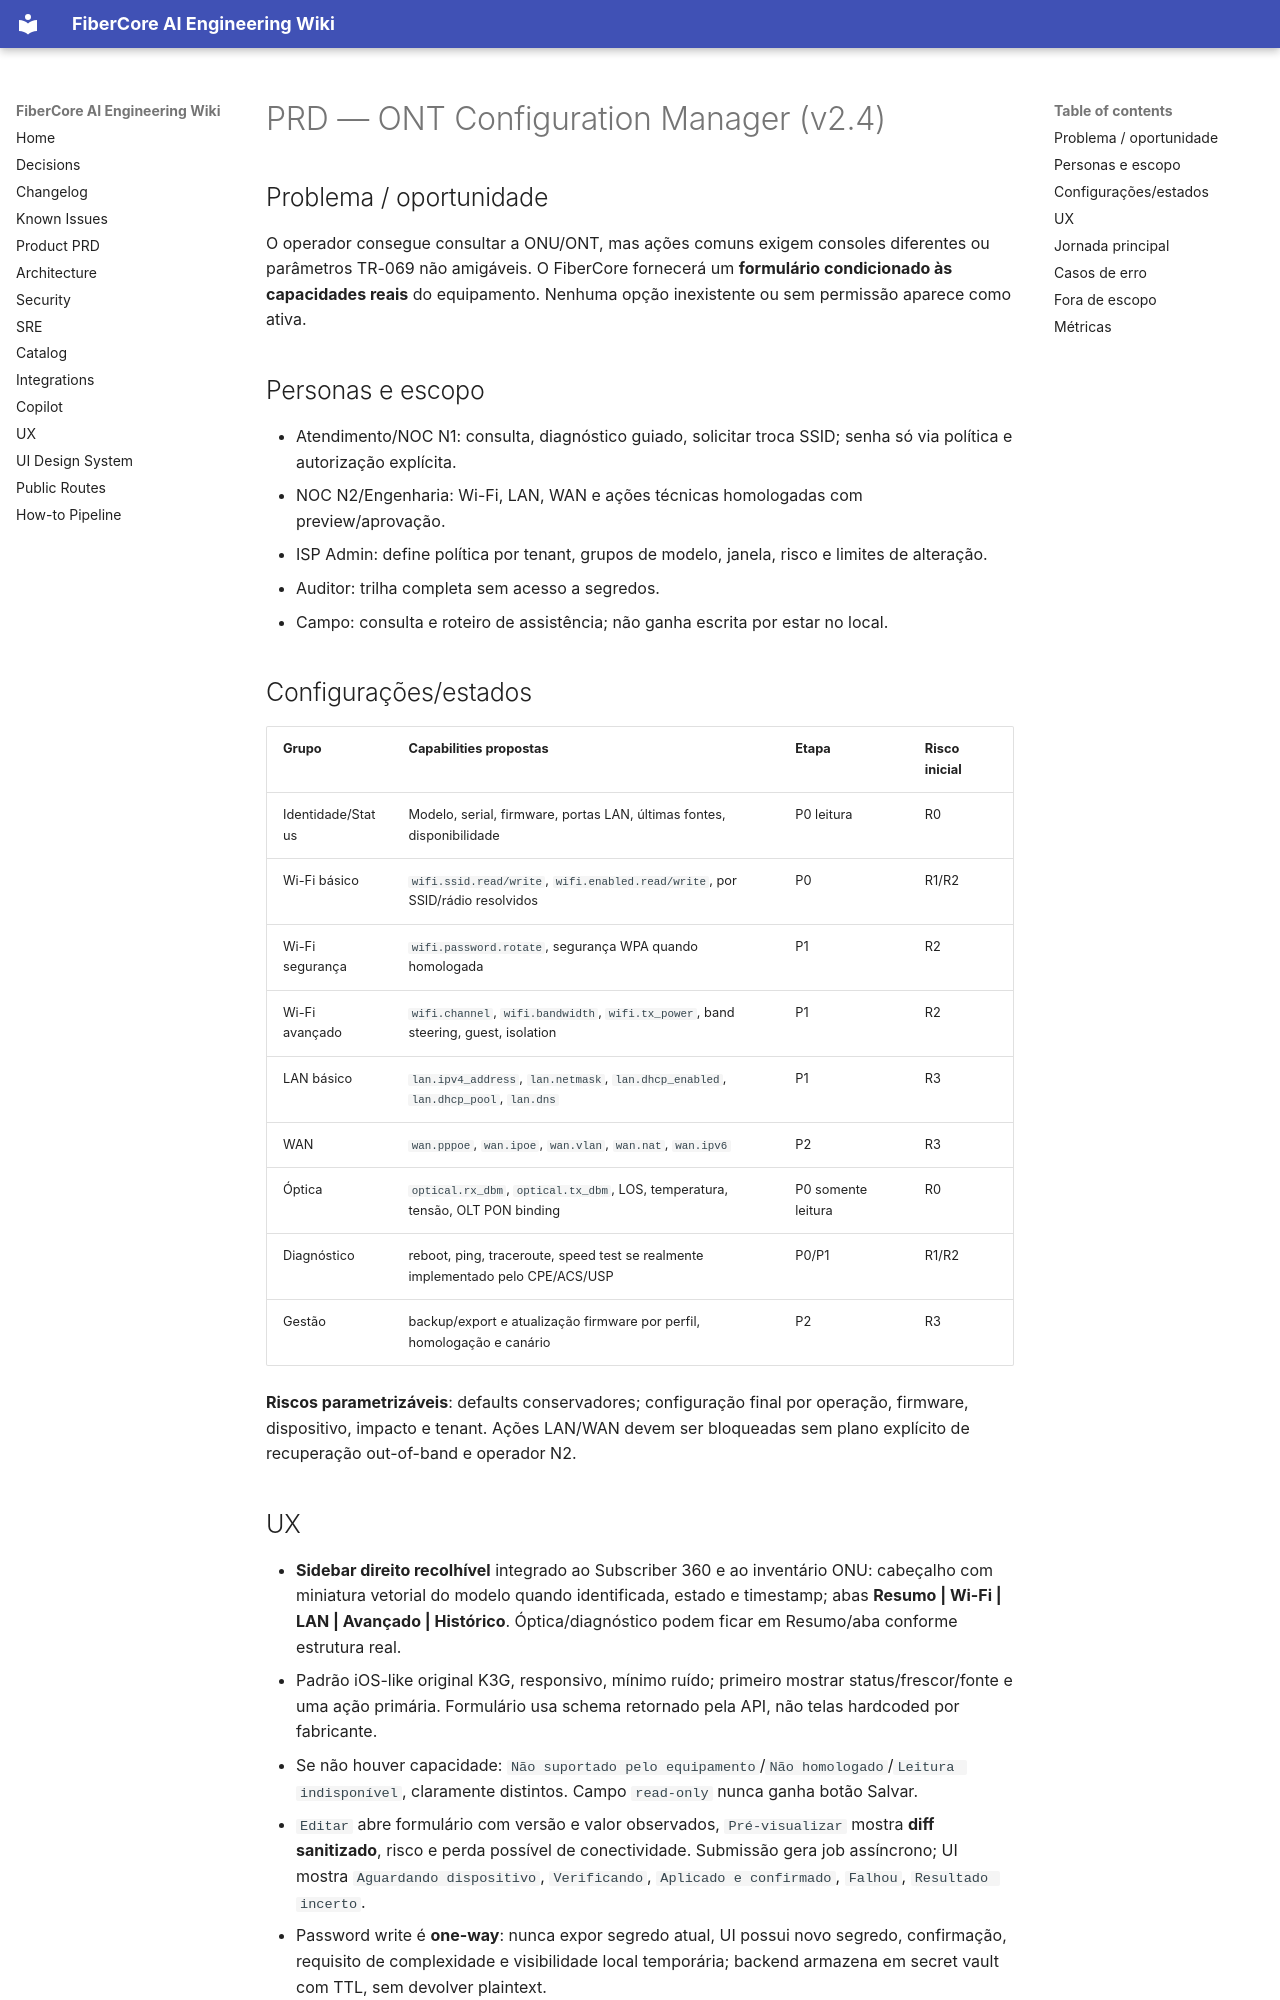

repository: keslleykledston/44-fibercore_ai · page: addenda/v2.4/PRD_ONT_CONFIGURATION_v2.4/index.html · generator: mkdocs

# PRD — ONT Configuration Manager (v2.4)
## Problema / oportunidade
O operador consegue consultar a ONU/ONT, mas ações comuns exigem consoles diferentes ou parâmetros TR-069 não amigáveis. O FiberCore fornecerá um **formulário condicionado às capacidades reais** do equipamento. Nenhuma opção inexistente ou sem permissão aparece como ativa.

## Personas e escopo
- Atendimento/NOC N1: consulta, diagnóstico guiado, solicitar troca SSID; senha só via política e autorização explícita.
- NOC N2/Engenharia: Wi-Fi, LAN, WAN e ações técnicas homologadas com preview/aprovação.
- ISP Admin: define política por tenant, grupos de modelo, janela, risco e limites de alteração.
- Auditor: trilha completa sem acesso a segredos.
- Campo: consulta e roteiro de assistência; não ganha escrita por estar no local.

## Configurações/estados
| Grupo | Capabilities propostas | Etapa | Risco inicial |
|---|---|---|---|
| Identidade/Status | Modelo, serial, firmware, portas LAN, últimas fontes, disponibilidade | P0 leitura | R0 |
| Wi-Fi básico | `wifi.ssid.read/write`, `wifi.enabled.read/write`, por SSID/rádio resolvidos | P0 | R1/R2 |
| Wi-Fi segurança | `wifi.password.rotate`, segurança WPA quando homologada | P1 | R2 |
| Wi-Fi avançado | `wifi.channel`, `wifi.bandwidth`, `wifi.tx_power`, band steering, guest, isolation | P1 | R2 |
| LAN básico | `lan.ipv4_address`, `lan.netmask`, `lan.dhcp_enabled`, `lan.dhcp_pool`, `lan.dns` | P1 | R3 |
| WAN | `wan.pppoe`, `wan.ipoe`, `wan.vlan`, `wan.nat`, `wan.ipv6` | P2 | R3 |
| Óptica | `optical.rx_dbm`, `optical.tx_dbm`, LOS, temperatura, tensão, OLT PON binding | P0 somente leitura | R0 |
| Diagnóstico | reboot, ping, traceroute, speed test se realmente implementado pelo CPE/ACS/USP | P0/P1 | R1/R2 |
| Gestão | backup/export e atualização firmware por perfil, homologação e canário | P2 | R3 |

**Riscos parametrizáveis**: defaults conservadores; configuração final por operação, firmware, dispositivo, impacto e tenant. Ações LAN/WAN devem ser bloqueadas sem plano explícito de recuperação out-of-band e operador N2.
